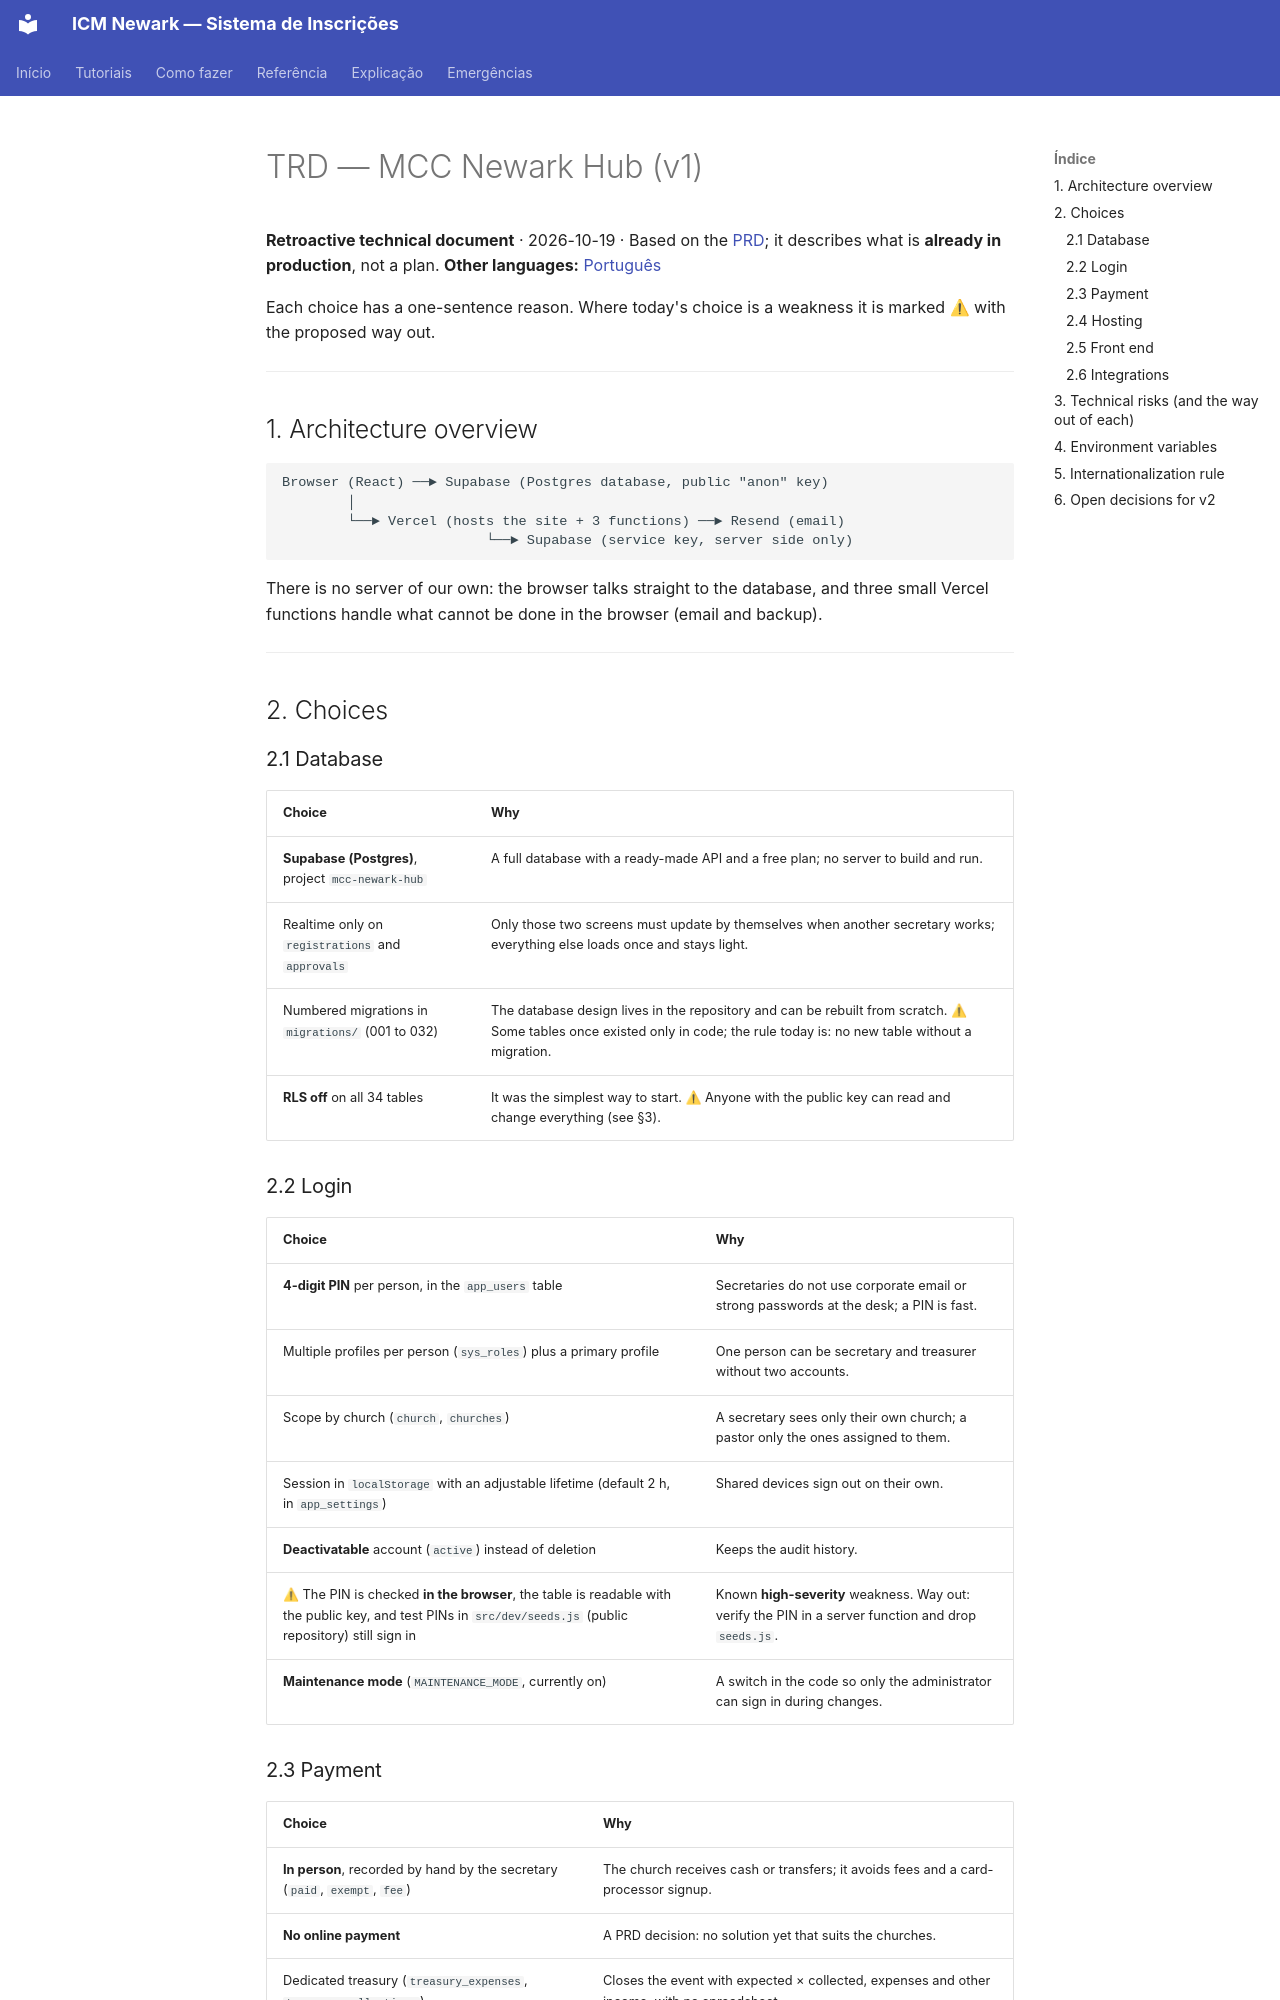

repository: MCC-Newark-Hub/mcc-newark-hub · page: TRD/index.html · generator: mkdocs

# TRD — MCC Newark Hub (v1)

**Retroactive technical document** · 2026-10-19 · Based on the [PRD](PRD.md); it describes what is **already in production**, not a plan.
**Other languages:** [Português](pt/TRD.md)

Each choice has a one-sentence reason. Where today's choice is a weakness it is marked ⚠ with the proposed way out.

---

## 1. Architecture overview

```
Browser (React) ──► Supabase (Postgres database, public "anon" key)
        │
        └──► Vercel (hosts the site + 3 functions) ──► Resend (email)
                         └──► Supabase (service key, server side only)
```

There is no server of our own: the browser talks straight to the database, and three small Vercel functions handle what cannot be done in the browser (email and backup).

---

## 2. Choices

### 2.1 Database

| Choice | Why |
|---|---|
| **Supabase (Postgres)**, project `mcc-newark-hub` | A full database with a ready-made API and a free plan; no server to build and run. |
| Realtime only on `registrations` and `approvals` | Only those two screens must update by themselves when another secretary works; everything else loads once and stays light. |
| Numbered migrations in `migrations/` (001 to 032) | The database design lives in the repository and can be rebuilt from scratch. ⚠ Some tables once existed only in code; the rule today is: no new table without a migration. |
| **RLS off** on all 34 tables | It was the simplest way to start. ⚠ Anyone with the public key can read and change everything (see §3). |

### 2.2 Login

| Choice | Why |
|---|---|
| **4-digit PIN** per person, in the `app_users` table | Secretaries do not use corporate email or strong passwords at the desk; a PIN is fast. |
| Multiple profiles per person (`sys_roles`) plus a primary profile | One person can be secretary and treasurer without two accounts. |
| Scope by church (`church`, `churches`) | A secretary sees only their own church; a pastor only the ones assigned to them. |
| Session in `localStorage` with an adjustable lifetime (default 2 h, in `app_settings`) | Shared devices sign out on their own. |
| **Deactivatable** account (`active`) instead of deletion | Keeps the audit history. |
| ⚠ The PIN is checked **in the browser**, the table is readable with the public key, and test PINs in `src/dev/seeds.js` (public repository) still sign in | Known **high-severity** weakness. Way out: verify the PIN in a server function and drop `seeds.js`. |
| **Maintenance mode** (`MAINTENANCE_MODE`, currently on) | A switch in the code so only the administrator can sign in during changes. |
